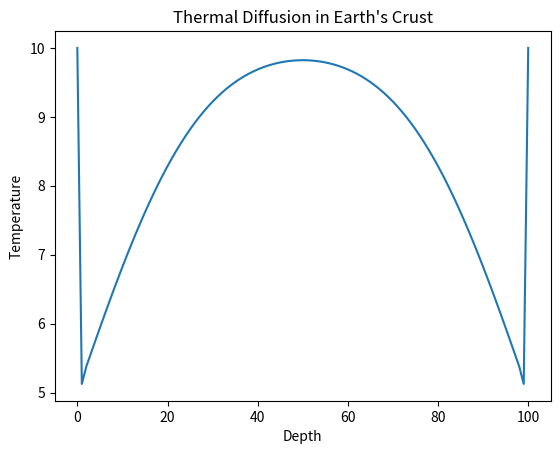

Here is the Python script that generated this plot:
#!/usr/bin/env python
from __future__ import division
import numpy as np
import matplotlib.pyplot as plt

"""
Calculates the temperature profile of the crust as a function 
of depth up to 20 metres and time up to 10 years.
Modified heat.py from textbook. 
"""

__author__ = "Eric Yeung"

# Constants
L = 20        # Depth in metres
D = 0.1       # Thermal diffusivity (m^2/day)
N = 100       # Number of divisions in grid
a = L/N       # Grid spacing
h = 1e-2      # Time-step
epsilon = h/100

# Temperature at the surface
def T0(t):
    A = 10
    B = 12
    tau = 365  # 365 days, or 12 months
    return A + B*np.sin(2*np.pi*t/tau)

# Times to plot the temperature profile for the last year in three month intervals
# 10 years so multiply by 10, plot last year


"""

t1 = epsilon
t2 = t1 + 3376            # Start of 10th year
t3 = t2 + (30 + 31 + 30)
t4 = t3 + (31 + 31 + 30)
t5 = t4 + (31 + 30 + 31)
tend = t5 + epsilon       # End of 10th year

"""


t1 = epsilon
t2 = t1 + (30 + 31 + 28)   # Start of 10th year
t3 = t2 + (30 + 31 + 30)
t4 = t3 + (31 + 31 + 30)
t5 = t4 + (31 + 30 + 31)
tend = t5 + epsilon       # End of 10th year

timerange = np.arange(0, tend, tend/(N+1))
depth = np.arange(0, 20, 20/(N+1))

# Our intial conditions are now 2D, tmid and tdeep are BC same in entire row
Tsurface = np.zeros(len(timerange), float) 
for t in range(len(timerange)):
    Tsurface[t] = T0(t)

Tmid = np.zeros(len(timerange), float)
for t in range(len(timerange)):
    Tmid[t] = 10.0 # Temperature everywhere except surface and 20m INTIAL CONDITION ONLY

Tdeep = np.zeros(len(timerange), float)
for t in range(len(timerange)):
    Tdeep[t] = 11.0 # Highest temperature on the surface

# Create arrays
T = np.empty([N+1, N+1], float)
Tp = np.empty([N+1, N+1], float)

T[0,:] = Tsurface # Start with the temp at the surface, -2 lowest
T[N,:] = Tdeep  # Start with the temp at the deepest point, 11
T[1:N,:] = Tmid # Start at 10 degrees everywhere except endpoints
Tp[0,:] = Tsurface 
Tp[N,:] = Tdeep 

# Main loop
t = 0.0
c = h*D/(a*a)

while t < tend:

    #Tp[1:N,:] = T[1:N,:] + c*(T[0:N-1,:] + T[2:N+1,:] - 2*T[1:N,:])
    Tp[:,1:N] = T[:,1:N] + c*(T[:,0:N-1] + T[:,2:N+1] - 2*T[:,1:N])

    T, Tp = Tp, T
    t += h

    # Make plots at the given times
    if abs(t - t1) < epsilon:
        plt.plot(T[1])
    if abs(t - t2) < epsilon:
        plt.plot(T[1])
    if abs(t - t3) < epsilon:
        plt.plot(T[1])
    if abs(t - t4) < epsilon:
        plt.plot(T[1])
    if abs(t - t5) < epsilon:
        plt.plot(T[1])

plt.xlabel("Depth")
plt.ylabel("Temperature")
plt.title("Thermal Diffusion in Earth's Crust")

plt.show()

